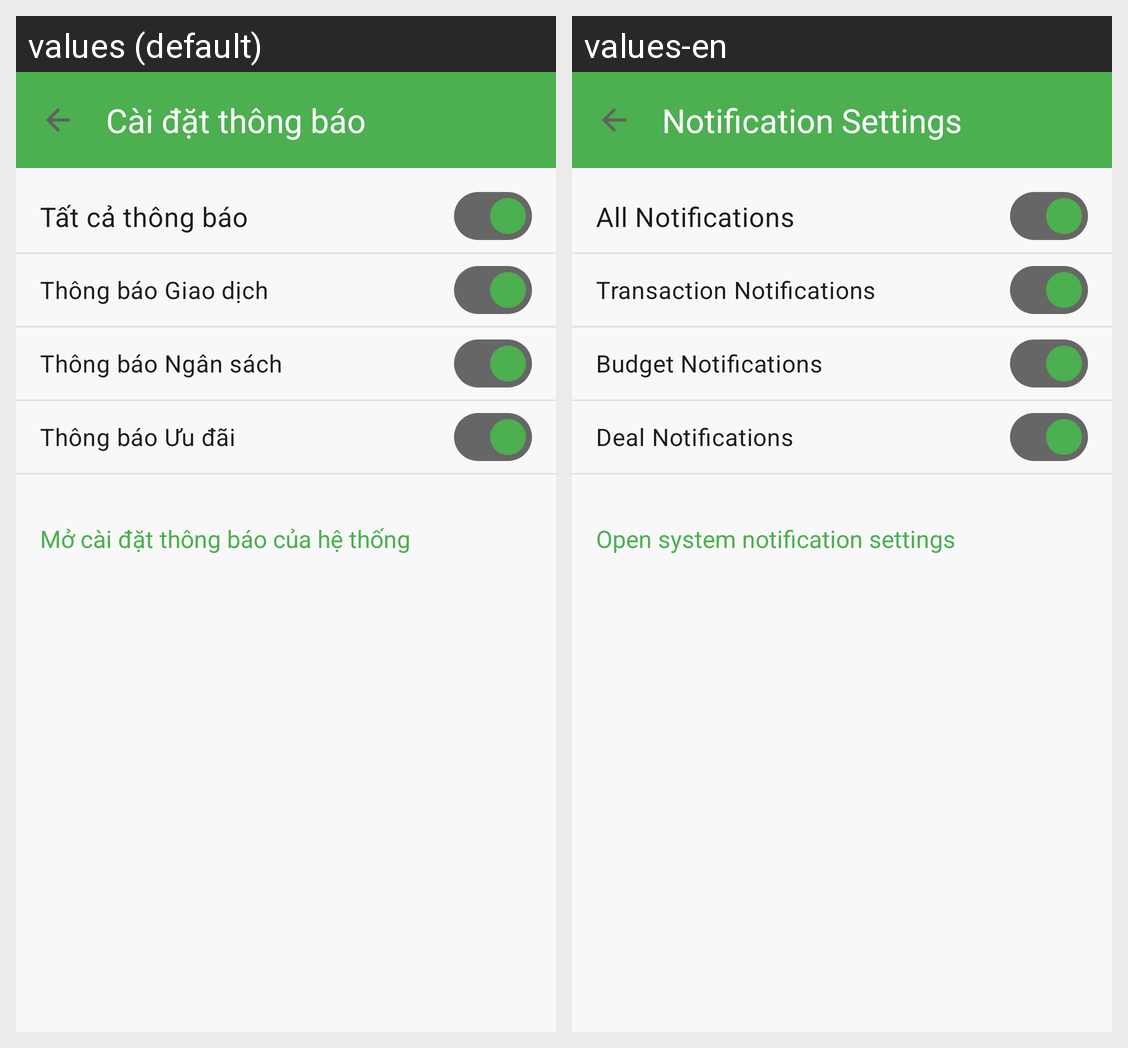

Here is an Android app screen in its default locale and in the app's own translations. Write out the translated-string differences for the strings that appear on this screen.
Android screen res/layout/activity_notification_settings.xml rendered under 2 locales, left to right: values (default), values-en. Device: Nexus 5 (rendered at 1080×1920; each locale shown at half size, 540×960, under a caption strip naming it); theme Theme.NoName.
Strings drawn on this screen, with the default value and each locale's value (text and hints the layout hard-codes, and strings that could not be matched under every locale, appear in the picture but are not listed):

notification_settings_title
  values: Cài đặt thông báo
  values-en: Notification Settings

all_notifications
  values: Tất cả thông báo
  values-en: All Notifications

transaction_notifications
  values: Thông báo Giao dịch
  values-en: Transaction Notifications

budget_notifications
  values: Thông báo Ngân sách
  values-en: Budget Notifications

deal_notifications
  values: Thông báo Ưu đãi
  values-en: Deal Notifications

open_system_notification_settings
  values: Mở cài đặt thông báo của hệ thống
  values-en: Open system notification settings
